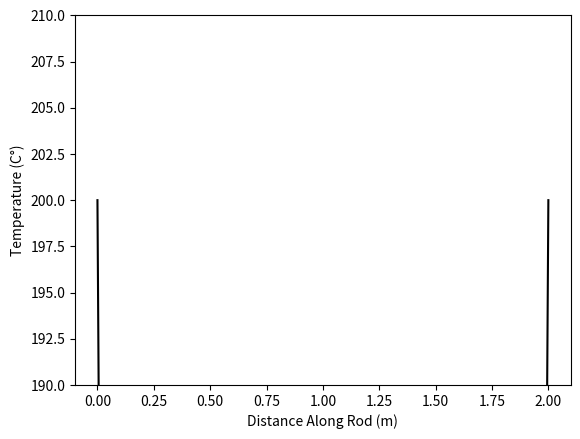

Python code for this plot:
import numpy as np
import matplotlib.pyplot as plt
from matplotlib.animation import FuncAnimation

# Parameters
length = 2
k = 0.466
temp_left = 200
temp_right = 200
total_time = 4
dx = 0.1
dt = 0.001

# Discretize the space and time
x_vec = np.linspace(0, length, int(length / dx))
t_vec = np.linspace(0, total_time, int(total_time / dt))

# Initialize the temperature matrix
u = np.zeros((len(t_vec), len(x_vec)))
u[:, 0] = temp_left
u[:, -1] = temp_right

# Compute the temperature evolution
for t in range(1, len(t_vec) - 1):
    for x in range(1, len(x_vec) - 1):
        u[t + 1, x] = k * (dt / dx**2) * (u[t, x + 1] - 2 * u[t, x] + u[t, x - 1]) + u[t, x]

# Set up the plot
fig, ax = plt.subplots()
line, = ax.plot(x_vec, u[0], color="black")
ax.set_ylabel("Temperature (C°)")
ax.set_xlabel("Distance Along Rod (m)")
ax.set_ylim(temp_left - 10, temp_right + 10)

def update(frame):
    line.set_ydata(u[frame])  # Update the data of the line
    return line,

# Create the animation
ani = FuncAnimation(fig, update, frames=len(t_vec), interval=1, blit=True)

plt.show()
